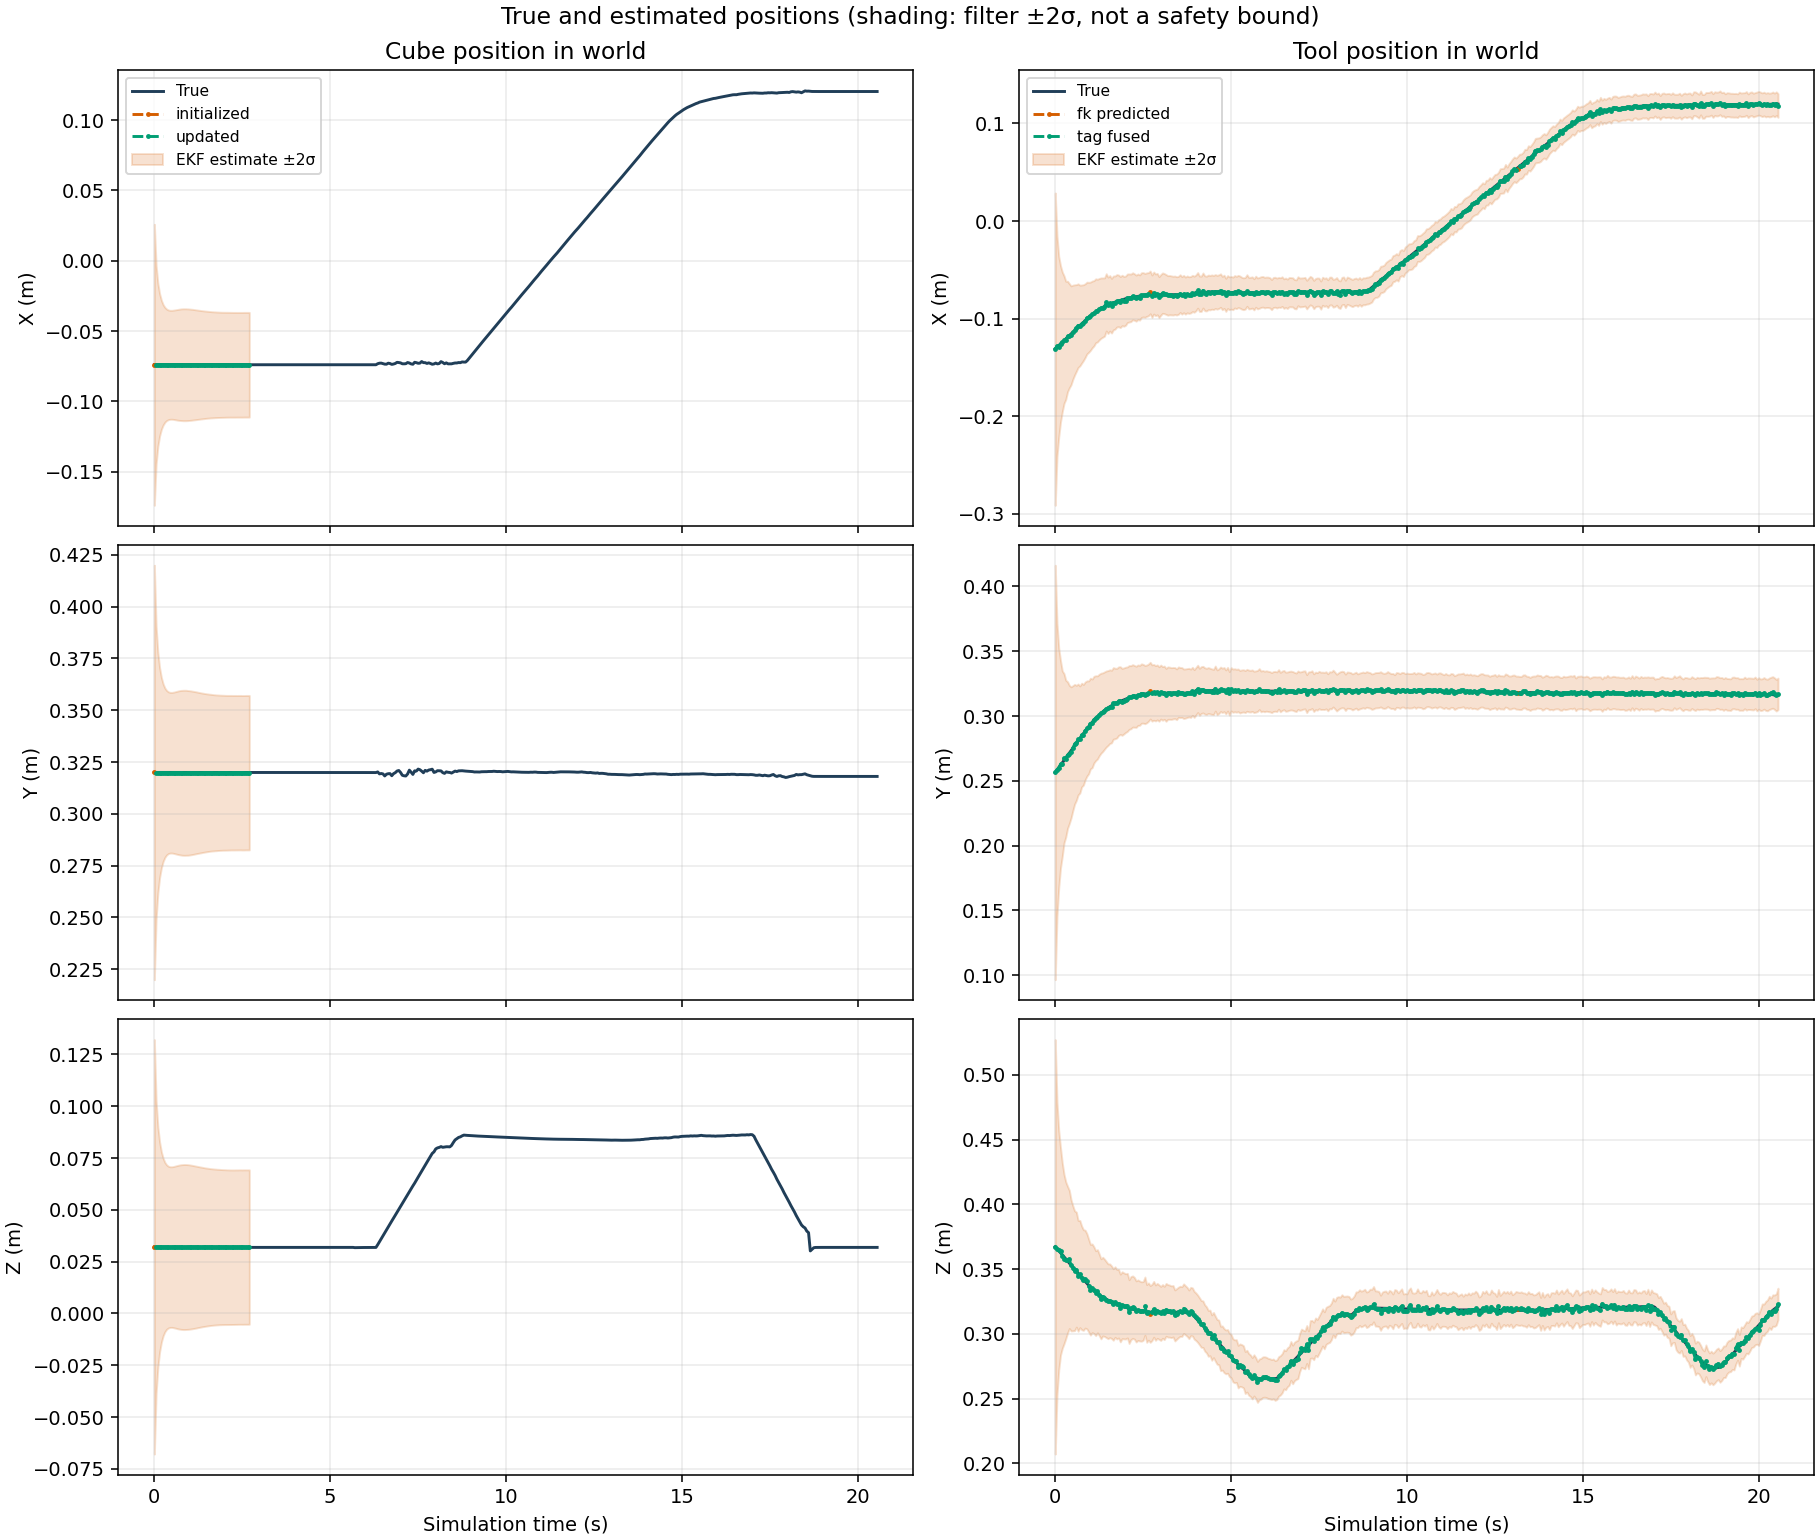

The data file committed next to this chart (first rows):
time_s, cube_status, cube_true_x_m, cube_true_y_m, cube_true_z_m, cube_estimate_x_m, cube_estimate_y_m, cube_estimate_z_m, cube_true_quaternion_x, cube_true_quaternion_y, cube_true_quaternion_z, cube_true_quaternion_w, cube_estimate_quaternion_x, cube_estimate_quaternion_y, cube_estimate_quaternion_z, cube_estimate_quaternion_w, cube_error_x_m, cube_error_y_m, cube_error_z_m, cube_error_rx_rad, cube_error_ry_rad, cube_error_rz_rad, cube_std_x_m, cube_std_y_m
0.0, initialized, -0.074, 0.32, 0.032, -0.07406, 0.32, 0.03216, 0.0, 0.0, 0.0, 1.0, -0.003631, 0.005054, -0.001175, 1, -5.8936047837090944e-05, -2.2698805611398587e-05, 0.0001626, -0.007261, 0.01011, -0.002349, 0.05, 0.05
0.05, updated, -0.074, 0.32, 0.03185, -0.07407, 0.3199, 0.03208, 0.0, 0.0, 0.0, 1.0, -0.002255, 0.005236, -0.000486, 1, -7.133458352301392e-05, -9.75992052676955e-05, 0.000229, -0.004511, 0.01047, -0.0009721, 0.03538, 0.03538
0.1, updated, -0.074, 0.32, 0.03188, -0.07407, 0.3199, 0.03209, 0.0, 0.0, 0.0, 1.0, -0.001422, 0.004403, -0.0001612, 1, -6.719372986416228e-05, -0.0001388, 0.0002067, -0.002844, 0.008806, -0.0003224, 0.02898, 0.02898
0.15, updated, -0.074, 0.32, 0.03189, -0.07405, 0.3199, 0.0321, 0.0, 0.0, 0.0, 1.0, -0.002928, 0.002491, -0.0009991, 1, -4.5057786443924996e-05, -0.0001102, 0.0002069, -0.005857, 0.004981, -0.001998, 0.0253, 0.0253
0.2, updated, -0.074, 0.32, 0.03189, -0.07405, 0.3199, 0.03207, 0.0, 0.0, 0.0, 1.0, -0.001414, 0.002359, -0.0006332, 1, -5.319798661632125e-05, -0.0001042, 0.0001773, -0.002827, 0.004717, -0.001266, 0.02295, 0.02295
0.25, updated, -0.074, 0.32, 0.03189, -0.07406, 0.3199, 0.03206, 0.0, 0.0, 0.0, 1.0, -0.0004407, 0.00218, -0.0008227, 1, -5.785670455780989e-05, -0.0001201, 0.0001706, -0.0008814, 0.004359, -0.001645, 0.02141, 0.02141
0.3, updated, -0.074, 0.32, 0.03189, -0.07405, 0.3199, 0.03205, 0.0, 0.0, 0.0, 1.0, 4.354081162369448e-06, 0.002081, 4.597337304921654e-05, 1, -5.064655822317743e-05, -0.0001302, 0.0001531, 8.70816861415712e-06, 0.004162, 9.194681250642124e-05, 0.02042, 0.02042
0.35, updated, -0.074, 0.32, 0.03189, -0.07404, 0.3199, 0.03205, 0.0, 0.0, 0.0, 1.0, -0.0009329, 0.002436, 0.0003021, 1, -4.41800531695985e-05, -0.0001232, 0.0001574, -0.001866, 0.004872, 0.0006042, 0.01983, 0.01983
0.4, updated, -0.074, 0.32, 0.03189, -0.07405, 0.3199, 0.03204, 0.0, 0.0, 0.0, 1.0, -0.001147, 0.002495, 0.0003661, 1, -5.017894246586718e-05, -0.0001296, 0.0001456, -0.002295, 0.004989, 0.0007322, 0.01951, 0.01951
0.45, updated, -0.074, 0.32, 0.03189, -0.07405, 0.3199, 0.03204, 0.0, 0.0, 0.0, 1.0, -0.002123, 0.002827, 0.0009171, 1, -4.9174330686532763e-05, -0.0001469, 0.0001478, -0.004246, 0.005655, 0.001834, 0.01938, 0.01938
0.5, updated, -0.074, 0.32, 0.03189, -0.07404, 0.3199, 0.03205, 0.0, 0.0, 0.0, 1.0, -0.002102, 0.002783, 0.001071, 1, -4.1492589727423757e-05, -0.000148, 0.0001532, -0.004203, 0.005566, 0.002141, 0.01939, 0.01939
0.55, updated, -0.074, 0.32, 0.03189, -0.07404, 0.3198, 0.03204, 0.0, 0.0, 0.0, 1.0, -0.001868, 0.002122, 0.0009137, 1, -3.690918905897844e-05, -0.0001616, 0.0001464, -0.003736, 0.004244, 0.001827, 0.01946, 0.01946
0.6, updated, -0.074, 0.32, 0.03189, -0.07404, 0.3198, 0.03205, 0.0, 0.0, 0.0, 1.0, -0.001464, 0.002569, 0.000595, 1, -3.9310162720990194e-05, -0.0001607, 0.0001604, -0.002927, 0.005139, 0.00119, 0.01957, 0.01957
0.65, updated, -0.074, 0.32, 0.03189, -0.07405, 0.3198, 0.03204, 0.0, 0.0, 0.0, 1.0, -0.001396, 0.002434, 0.0004738, 1, -4.83630167093102e-05, -0.0001619, 0.0001493, -0.002791, 0.004868, 0.0009475, 0.01968, 0.01968
0.7, updated, -0.074, 0.32, 0.03189, -0.07405, 0.3199, 0.03206, 0.0, 0.0, 0.0, 1.0, -0.001246, 0.002969, 0.0003522, 1, -5.042423475859481e-05, -0.0001459, 0.000164, -0.002493, 0.005939, 0.0007045, 0.01978, 0.01978
0.75, updated, -0.074, 0.32, 0.03189, -0.074, 0.3199, 0.03206, 0.0, 0.0, 0.0, 1.0, -0.0008561, 0.002414, 0.000249, 1, 2.378235561081854e-06, -0.0001469, 0.0001653, -0.001712, 0.004828, 0.000498, 0.01986, 0.01986
0.8, updated, -0.074, 0.32, 0.03189, -0.07399, 0.3198, 0.03205, 0.0, 0.0, 0.0, 1.0, -0.001079, 0.001786, 0.0004488, 1, 8.749688230072494e-06, -0.000175, 0.0001591, -0.002158, 0.003571, 0.0008976, 0.0199, 0.0199
0.85, updated, -0.074, 0.32, 0.03189, -0.074, 0.3198, 0.03207, 0.0, 0.0, 0.0, 1.0, -0.0009138, 0.002259, 0.0003955, 1, -1.0211119012837333e-06, -0.0001758, 0.0001828, -0.001828, 0.004518, 0.000791, 0.01992, 0.01992
0.9, updated, -0.074, 0.32, 0.03189, -0.074, 0.3198, 0.03208, 0.0, 0.0, 0.0, 1.0, -0.0006923, 0.002701, 0.0001301, 1, -9.0760520579658e-07, -0.0001706, 0.0001923, -0.001385, 0.005402, 0.0002602, 0.01991, 0.01991
0.95, updated, -0.074, 0.32, 0.03189, -0.074, 0.3198, 0.03208, 0.0, 0.0, 0.0, 1.0, -0.0009818, 0.001978, 0.0003887, 1, 7.668872708949115e-07, -0.0002166, 0.0001832, -0.001964, 0.003956, 0.0007774, 0.01988, 0.01988
1, updated, -0.074, 0.32, 0.03189, -0.074, 0.3198, 0.03206, 0.0, 0.0, 0.0, 1.0, -0.001396, 0.00186, 0.0007797, 1, 4.603814168585574e-06, -0.0002099, 0.0001727, -0.002791, 0.003721, 0.001559, 0.01982, 0.01982
1.05, updated, -0.074, 0.32, 0.03189, -0.074, 0.3198, 0.03206, 0.0, 0.0, 0.0, 1.0, -0.0009461, 0.001912, 0.0006166, 1, -3.170847309816316e-06, -0.0001982, 0.0001657, -0.001892, 0.003824, 0.001233, 0.01976, 0.01976
1.1, updated, -0.074, 0.32, 0.03189, -0.07398, 0.3198, 0.03205, 0.0, 0.0, 0.0, 1.0, -0.002167, 0.001854, 0.0007542, 1, 2.0113535793855886e-05, -0.000197, 0.0001583, -0.004333, 0.003708, 0.001508, 0.01968, 0.01968
1.15, updated, -0.074, 0.32, 0.03189, -0.07399, 0.3198, 0.03204, 0.0, 0.0, 0.0, 1.0, -0.002206, 0.002381, 0.0004795, 1, 5.734939082666091e-06, -0.0001789, 0.0001476, -0.004411, 0.004762, 0.000959, 0.0196, 0.0196
1.2, updated, -0.074, 0.32, 0.03189, -0.074, 0.3198, 0.03204, 0.0, 0.0, 0.0, 1.0, -0.001589, 0.002258, 0.0001253, 1, -4.092053866477929e-06, -0.0001717, 0.0001519, -0.003178, 0.004516, 0.0002507, 0.01951, 0.01951
1.25, updated, -0.074, 0.32, 0.03189, -0.07401, 0.3198, 0.03205, 0.0, 0.0, 0.0, 1.0, -0.001841, 0.002783, 0.0001378, 1, -1.3154588969097047e-05, -0.0001846, 0.0001577, -0.003683, 0.005566, 0.0002756, 0.01943, 0.01943
1.3, updated, -0.074, 0.32, 0.03189, -0.07401, 0.3198, 0.03205, 0.0, 0.0, 0.0, 1.0, -0.002982, 0.002454, 0.0001322, 1, -1.3550535102616057e-05, -0.0001861, 0.0001581, -0.005963, 0.004908, 0.0002644, 0.01934, 0.01934
1.35, updated, -0.074, 0.32, 0.03189, -0.07401, 0.3198, 0.03207, 0.0, 0.0, 0.0, 1.0, -0.003303, 0.002371, 0.0001317, 1, -9.387982896374991e-06, -0.0001869, 0.0001731, -0.006607, 0.004742, 0.0002634, 0.01926, 0.01926
1.4, updated, -0.074, 0.32, 0.03189, -0.07402, 0.3198, 0.03205, 0.0, 0.0, 0.0, 1.0, -0.003133, 0.002345, 5.907311022014926e-05, 1, -2.1498205194703246e-05, -0.0001798, 0.000158, -0.006266, 0.004691, 0.0001181, 0.01918, 0.01918
1.45, updated, -0.074, 0.32, 0.03189, -0.07401, 0.3198, 0.03204, 0.0, 0.0, 0.0, 1.0, -0.00278, 0.001639, -4.479129791110034e-05, 1, -1.0286900743158855e-05, -0.0001703, 0.0001455, -0.00556, 0.003279, -8.958275136290534e-05, 0.01911, 0.01911
1.5, updated, -0.074, 0.32, 0.03189, -0.07401, 0.3198, 0.03205, 0.0, 0.0, 0.0, 1.0, -0.002566, 0.001816, 5.383183113874251e-06, 1, -5.115788605430938e-06, -0.0001661, 0.0001596, -0.005133, 0.003632, 1.0766383965556871e-05, 0.01904, 0.01904
1.55, updated, -0.074, 0.32, 0.03189, -0.07402, 0.3198, 0.03205, 0.0, 0.0, 0.0, 1.0, -0.002471, 0.002309, -2.107163886239351e-05, 1, -1.5502150672433435e-05, -0.0001577, 0.000159, -0.004942, 0.004617, -4.214335806126505e-05, 0.01898, 0.01898
1.6, updated, -0.074, 0.32, 0.03189, -0.07401, 0.3199, 0.03205, 0.0, 0.0, 0.0, 1.0, -0.002463, 0.002645, -0.0001256, 1, -1.2146510998622961e-05, -0.000144, 0.0001582, -0.004926, 0.005289, -0.0002511, 0.01893, 0.01893
1.65, updated, -0.074, 0.32, 0.03189, -0.07403, 0.3198, 0.03206, 0.0, 0.0, 0.0, 1.0, -0.002416, 0.002983, -0.0001257, 1, -2.9304986002134936e-05, -0.000156, 0.0001629, -0.004832, 0.005966, -0.0002514, 0.01888, 0.01888
1.7, updated, -0.074, 0.32, 0.03189, -0.07404, 0.3198, 0.03205, 0.0, 0.0, 0.0, 1.0, -0.002366, 0.003188, -6.810964930496477e-05, 1, -3.60244031323842e-05, -0.0001662, 0.0001609, -0.004731, 0.006376, -0.0001362, 0.01884, 0.01884
1.75, updated, -0.074, 0.32, 0.03189, -0.07403, 0.3198, 0.03205, 0.0, 0.0, 0.0, 1.0, -0.00168, 0.002529, 5.6402729120580724e-05, 1, -2.8946404168492257e-05, -0.0001805, 0.0001595, -0.00336, 0.005058, 0.0001128, 0.0188, 0.0188
1.8, updated, -0.074, 0.32, 0.03189, -0.07404, 0.3198, 0.03205, 0.0, 0.0, 0.0, 1.0, -0.001883, 0.002452, -0.000132, 1, -4.295192826736516e-05, -0.0001636, 0.0001596, -0.003767, 0.004904, -0.0002639, 0.01877, 0.01877
1.85, updated, -0.074, 0.32, 0.03189, -0.07406, 0.3198, 0.03205, 0.0, 0.0, 0.0, 1.0, -0.001567, 0.002593, -0.0002675, 1, -5.521250443939196e-05, -0.0001598, 0.0001616, -0.003134, 0.005186, -0.000535, 0.01874, 0.01874
1.9, updated, -0.074, 0.32, 0.03189, -0.07406, 0.3198, 0.03204, 0.0, 0.0, 0.0, 1.0, -0.001845, 0.002395, -0.0001805, 1, -5.854716420262973e-05, -0.0001619, 0.0001489, -0.003691, 0.00479, -0.0003611, 0.01872, 0.01872
1.95, updated, -0.074, 0.32, 0.03189, -0.07405, 0.3198, 0.03202, 0.0, 0.0, 0.0, 1.0, -0.002544, 0.001767, -0.0002513, 1, -5.37031785381864e-05, -0.0001527, 0.000132, -0.005087, 0.003534, -0.0005027, 0.0187, 0.0187
2, updated, -0.074, 0.32, 0.03189, -0.07405, 0.3198, 0.03202, 0.0, 0.0, 0.0, 1.0, -0.002137, 0.001257, -0.0001294, 1, -4.6051562032370374e-05, -0.0001678, 0.0001277, -0.004274, 0.002514, -0.0002587, 0.01868, 0.01868
2.05, updated, -0.074, 0.32, 0.03189, -0.07403, 0.3198, 0.032, 0.0, 0.0, 0.0, 1.0, -0.00218, 0.001082, -0.0001164, 1, -2.5469937776925744e-05, -0.0001783, 0.0001036, -0.00436, 0.002165, -0.0002328, 0.01867, 0.01867
2.1, updated, -0.074, 0.32, 0.03189, -0.07402, 0.3198, 0.03198, 0.0, 0.0, 0.0, 1.0, -0.002004, 0.0008897, -1.2553864479016034e-05, 1, -2.0138341326150777e-05, -0.0001649, 8.702659139179364e-05, -0.004009, 0.001779, -2.510774908330515e-05, 0.01866, 0.01866
2.15, updated, -0.074, 0.32, 0.03189, -0.07403, 0.3199, 0.03197, 0.0, 0.0, 0.0, 1.0, -0.002163, 0.00121, -0.0001137, 1, -2.7022249120114972e-05, -0.0001451, 8.163374232716264e-05, -0.004327, 0.00242, -0.0002274, 0.01865, 0.01865
2.2, updated, -0.074, 0.32, 0.03189, -0.07404, 0.3199, 0.03198, 0.0, 0.0, 0.0, 1.0, -0.001946, 0.001705, -0.0004942, 1, -4.3662447229905754e-05, -0.0001346, 8.355523341427307e-05, -0.003892, 0.003409, -0.0009885, 0.01865, 0.01865
2.25, updated, -0.074, 0.32, 0.03189, -0.07405, 0.3199, 0.03198, 0.0, 0.0, 0.0, 1.0, -0.001553, 0.002056, -0.0002255, 1, -4.805531968904431e-05, -0.0001468, 8.856334162101603e-05, -0.003107, 0.004111, -0.0004511, 0.01864, 0.01864
2.3, updated, -0.074, 0.32, 0.03189, -0.07405, 0.3199, 0.032, 0.0, 0.0, 0.0, 1.0, -0.001864, 0.002709, -4.146239936923864e-05, 1, -5.0569597607269534e-05, -0.00014, 0.0001125, -0.003728, 0.005417, -8.292494818029183e-05, 0.01864, 0.01864
2.35, updated, -0.074, 0.32, 0.03189, -0.07405, 0.3199, 0.03201, 0.0, 0.0, 0.0, 1.0, -0.00218, 0.003081, 5.215206775485026e-05, 1, -4.824738823422381e-05, -0.0001392, 0.0001213, -0.004359, 0.006163, 0.0001043, 0.01864, 0.01864
2.4, updated, -0.074, 0.32, 0.03189, -0.07405, 0.3199, 0.03204, 0.0, 0.0, 0.0, 1.0, -0.002708, 0.003299, -3.4014905903475305e-05, 1, -4.799452695837536e-05, -0.0001316, 0.0001501, -0.005416, 0.006598, -6.803001835796715e-05, 0.01864, 0.01864
2.45, updated, -0.074, 0.32, 0.03189, -0.07406, 0.3199, 0.03205, 0.0, 0.0, 0.0, 1.0, -0.002639, 0.003462, -0.0001989, 1, -5.570812267492731e-05, -0.0001235, 0.0001545, -0.005278, 0.006924, -0.0003979, 0.01864, 0.01864
2.5, updated, -0.074, 0.32, 0.03189, -0.07405, 0.3198, 0.03203, 0.0, 0.0, 0.0, 1.0, -0.00265, 0.002738, -0.0002791, 1, -4.619423612199636e-05, -0.0001562, 0.0001417, -0.0053, 0.005477, -0.0005581, 0.01864, 0.01864
2.55, updated, -0.074, 0.32, 0.03189, -0.07402, 0.3198, 0.03205, 0.0, 0.0, 0.0, 1.0, -0.002881, 0.002895, -0.0004752, 1, -1.7650487264042614e-05, -0.0001508, 0.0001576, -0.005761, 0.00579, -0.0009504, 0.01864, 0.01864
2.6, updated, -0.074, 0.32, 0.03189, -0.07402, 0.3199, 0.03205, 0.0, 0.0, 0.0, 1.0, -0.003274, 0.003351, -0.0003022, 1, -1.970887408055122e-05, -0.000129, 0.0001542, -0.006547, 0.006702, -0.0006044, 0.01864, 0.01864
2.65, updated, -0.074, 0.32, 0.03189, -0.07402, 0.3199, 0.03205, 0.0, 0.0, 0.0, 1.0, -0.003247, 0.003388, -0.0003176, 1, -2.1885835215257332e-05, -0.0001243, 0.0001528, -0.006494, 0.006776, -0.0006353, 0.01864, 0.01864
2.7, updated, -0.074, 0.32, 0.03189, -0.07402, 0.3199, 0.03207, 0.0, 0.0, 0.0, 1.0, -0.003225, 0.003554, -8.556600742871533e-05, 1, -2.410909320824106e-05, -0.0001204, 0.0001754, -0.006449, 0.007109, -0.0001711, 0.01864, 0.01864
2.75, unavailable, -0.074, 0.32, 0.03189, nan, nan, nan, 0.0, 0.0, 0.0, 1.0, nan, nan, nan, nan, nan, nan, nan, nan, nan, nan, nan, nan
2.8, unavailable, -0.074, 0.32, 0.03189, nan, nan, nan, 0.0, 0.0, 0.0, 1.0, nan, nan, nan, nan, nan, nan, nan, nan, nan, nan, nan, nan
2.85, unavailable, -0.074, 0.32, 0.03189, nan, nan, nan, 0.0, 0.0, 0.0, 1.0, nan, nan, nan, nan, nan, nan, nan, nan, nan, nan, nan, nan
2.9, unavailable, -0.074, 0.32, 0.03189, nan, nan, nan, 0.0, 0.0, 0.0, 1.0, nan, nan, nan, nan, nan, nan, nan, nan, nan, nan, nan, nan
2.95, unavailable, -0.074, 0.32, 0.03189, nan, nan, nan, 0.0, 0.0, 0.0, 1.0, nan, nan, nan, nan, nan, nan, nan, nan, nan, nan, nan, nan
... 353 more rows
